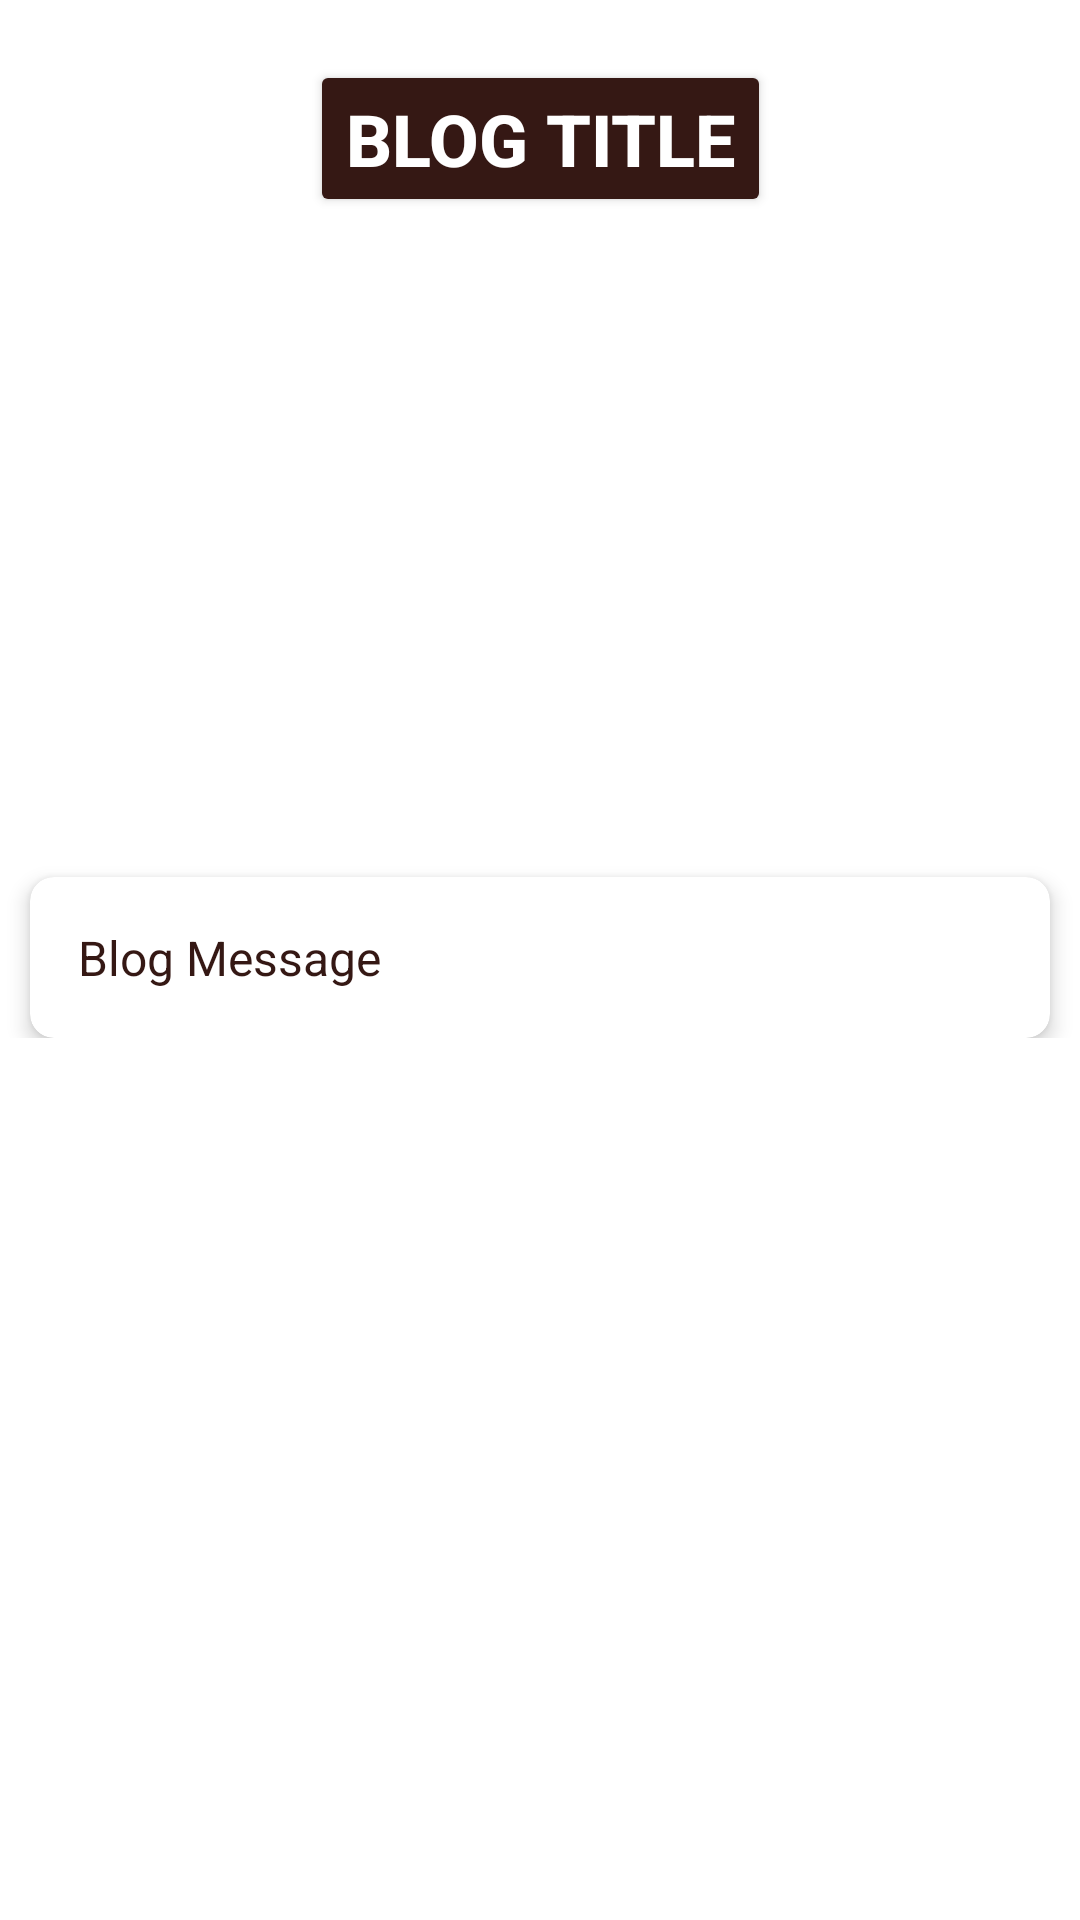

Here is an Android app screen rendered from its layout file. Give the layout XML and the strings, colors and styles it references.
<!-- AndroidManifest.xml: application theme Theme.KamhomeTools -->
<!-- res/layout/fragment_blog_details.xml -->
<?xml version="1.0" encoding="utf-8"?>
<ScrollView xmlns:android="http://schemas.android.com/apk/res/android"
    xmlns:tools="http://schemas.android.com/tools"
    android:layout_width="match_parent"
    android:layout_height="match_parent"
    xmlns:app="http://schemas.android.com/apk/res-auto"
    android:id="@+id/fragment_container2"
    tools:context=".BlogDetailsFragment">

    <androidx.constraintlayout.widget.ConstraintLayout
        android:layout_width="match_parent"
        android:layout_height="match_parent">

        <Button
            android:id="@+id/title"
            android:layout_width="wrap_content"
            android:layout_height="wrap_content"
            android:text="Blog Title"
            android:textColor="@color/white"
            android:textSize="24sp"
            android:textStyle="bold"
            android:backgroundTint="@color/maroon"
            android:radius="10dp"
            android:layout_marginTop="20dp"
            app:layout_constraintStart_toStartOf="parent"
            app:layout_constraintEnd_toEndOf="parent"
            app:layout_constraintTop_toTopOf="parent"/>

        <ImageView
            android:id="@+id/image"
            android:layout_width="match_parent"
            android:layout_height="200dp"
            android:layout_margin="10dp"
            android:scaleType="centerCrop"
            android:src="@drawable/image_2"
            app:layout_constraintEnd_toEndOf="parent"
            app:layout_constraintStart_toStartOf="parent"
            app:layout_constraintTop_toBottomOf="@+id/title"/>

        <androidx.cardview.widget.CardView
            android:layout_width="match_parent"
            android:layout_height="wrap_content"
            android:layout_margin="10dp"
            app:cardElevation="4dp"
            app:cardCornerRadius="8dp"
            app:layout_constraintTop_toBottomOf="@+id/image"
            app:layout_constraintStart_toStartOf="parent"
            app:layout_constraintEnd_toEndOf="parent">

            <TextView
                android:id="@+id/message"
                android:layout_width="match_parent"
                android:layout_height="wrap_content"
                android:text="Blog Message"
                android:textColor="@color/maroon"
                android:textSize="16sp"
                android:padding="16dp" />

        </androidx.cardview.widget.CardView>


    </androidx.constraintlayout.widget.ConstraintLayout>

</ScrollView>
<!-- resources referenced by this layout -->
<resources>
  <color name="maroon">#351814</color>
  <color name="white">#FFFFFFFF</color>
  <style name="Theme.KamhomeTools" parent="Theme.MaterialComponents.DayNight.NoActionBar">
          
          <item name="colorPrimary">@color/maroon</item>
          <item name="colorPrimaryVariant">@color/maroon</item>
          <item name="colorOnPrimary">@color/white</item>
          
          <item name="colorSecondary">@color/maroon</item>
          <item name="colorSecondaryVariant">@color/maroon</item>
          <item name="colorOnSecondary">@color/white</item>
          
          <item name="android:statusBarColor" tools:targetApi="l">?attr/colorPrimaryVariant</item>
          
      </style>
</resources>
